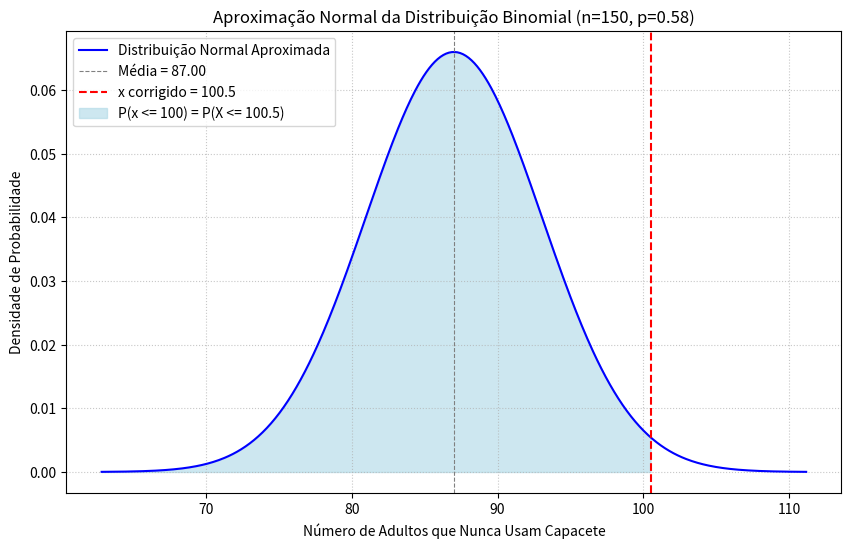

Reproduce this figure in Python.
import scipy.stats
import matplotlib.pyplot as plt
import numpy as np

p = 0.58
n = 150
q = 1 - p

x_limite = 100

print(f"Assumindo um tamanho de amostra (n) = {n} adultos para o cálculo da probabilidade.")

# a. Determine se você pode usar uma distribuição normal para aproximar a variável binomial.
np_produto = n * p
nq_produto = n * q
pode_aproximar = (np_produto >= 5) and (nq_produto >= 5)

print(f"\na. Verificação da aproximação normal:")
print(f"   np = {np_produto:.2f}")
print(f"   nq = {nq_produto:.2f}")
print(f"   É possível usar uma distribuição normal para aproximar (ambos >= 5)? {'Sim' if pode_aproximar else 'Não'}")

if not pode_aproximar:
    print("   (Não é possível prosseguir com a aproximação normal. O restante da questão assume que sim.)")
    exit() # Interrompe a execução se a aproximação não for válida

# b. Calcule a média µ e o desvio padrão σ para a distribuição.
media_normal = np_produto
desvio_padrao_normal = np.sqrt(n * p * q)
print(f"\nb. Média (µ) da distribuição normal: {media_normal:.2f}")
print(f"   Desvio Padrão (σ) da distribuição normal: {desvio_padrao_normal:.2f}")

# c. Aplique a correção de continuidade para reescrever P(x <= 100) e esboce um gráfico.
# P(x <= 100) na distribuição binomial discreta, com correção de continuidade, é P(X <= 100.5).
valor_corrigido = x_limite + 0.5
print(f"\nc. Correção de continuidade: P(x <= {x_limite}) se torna P(X <= {valor_corrigido}) na aproximação normal.")

# Esboço do gráfico
x_vals = np.linspace(media_normal - 4 * desvio_padrao_normal, media_normal + 4 * desvio_padrao_normal, 500)
y_vals = scipy.stats.norm.pdf(x_vals, loc=media_normal, scale=desvio_padrao_normal)

plt.figure(figsize=(10, 6))
plt.plot(x_vals, y_vals, color='blue', label='Distribuição Normal Aproximada')
plt.axvline(media_normal, color='gray', linestyle='--', linewidth=0.8, label=f'Média = {media_normal:.2f}')
plt.axvline(valor_corrigido, color='red', linestyle='--', label=f'x corrigido = {valor_corrigido}')

# Sombrear a área à esquerda do valor corrigido
x_fill = np.linspace(x_vals.min(), valor_corrigido, 100)
y_fill = scipy.stats.norm.pdf(x_fill, loc=media_normal, scale=desvio_padrao_normal)
plt.fill_between(x_fill, 0, y_fill, color='lightblue', alpha=0.6, label=f'P(x <= {x_limite}) = P(X <= {valor_corrigido})')

plt.title('Aproximação Normal da Distribuição Binomial (n=150, p=0.58)')
plt.xlabel('Número de Adultos que Nunca Usam Capacete')
plt.ylabel('Densidade de Probabilidade')
plt.legend()
plt.grid(True, linestyle=':', alpha=0.7)
plt.show()

# d. Calcule o correspondente escore-z. (Já feito implicitamente no cálculo)
z_score = (valor_corrigido - media_normal) / desvio_padrao_normal
print(f"\nd. O escore-z correspondente é: {z_score:.2f}")

# e. Use a tabela normal padrão para encontrar a área à esquerda de z e calcule a probabilidade.
probabilidade = scipy.stats.norm.cdf(z_score) # Área à esquerda

print(f"\ne. Área à esquerda de z = {z_score:.2f} é: {probabilidade:.4f}")
print(f"   A probabilidade de que no máximo {x_limite} adultos digam que nunca usam capacete é: {probabilidade:.4f} ou {probabilidade*100:.2f}%")

print("\nInterpretação:")
print(f"A probabilidade de que no máximo 100 dos 150 adultos americanos selecionados aleatoriamente digam que nunca usam capacete ao andar de bicicleta é de aproximadamente {probabilidade*100:.2f}%.")
     